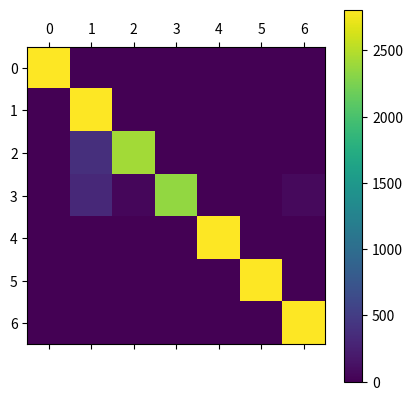

Reproduce this figure in Python.
import matplotlib.pyplot as plt
import sys

#data = sys.stdin.readlines()
#print data

matrix = [
[2809,0,0,0,0,0,0],
[0,2809,0,0,0,0,0],
[0,379,2421,0,0,0,9],
[0,325,54,2359,0,0,71],
[0,0,0,0,2809,0,0],
[0,0,1,0,0,2808,0],
[0,0,0,0,0,0,2809],
]
           
plt.matshow(matrix)
plt.colorbar()
plt.show()
